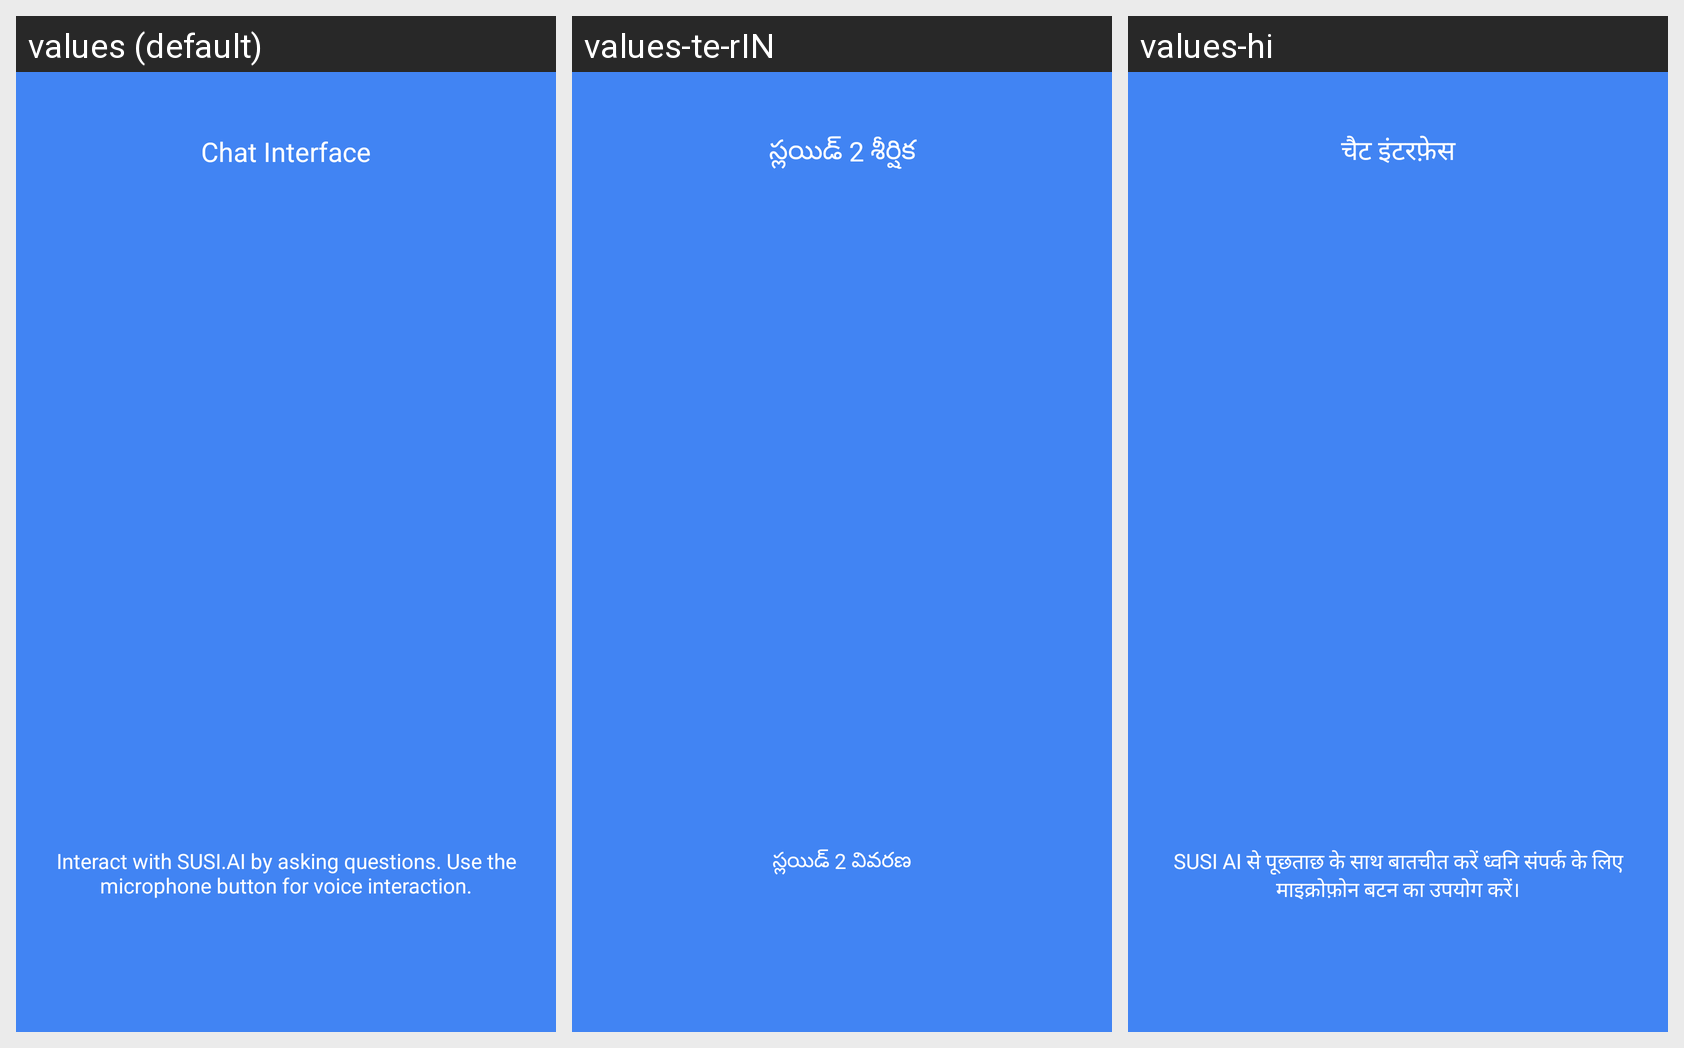

This grid shows one Android layout under several languages. Give, for every string resource on the screen, its name, the default text and each shown locale's text.
Android screen res/layout/welcome_slide2.xml rendered under 3 locales, left to right: values (default), values-te-rIN, values-hi. Device: Nexus 5 (rendered at 1080×1920; each locale shown at half size, 540×960, under a caption strip naming it); theme AppTheme.
Other locales in the repository, not shown: values-de, values-es, values-it, values-ml-rIN, values-pt-rBR, values-ta-rIN.
Strings drawn on this screen, with the default value and each locale's value (text and hints the layout hard-codes, and strings that could not be matched under every locale, appear in the picture but are not listed):

slide_2_title
  values: Chat Interface
  values-te-rIN: స్లయిడ్ 2 శీర్షిక
  values-hi: चैट इंटरफ़ेस

slide_2_desc
  values: Interact with SUSI.AI by asking questions. Use the microphone button for voice interaction.
  values-te-rIN: స్లయిడ్ 2 వివరణ
  values-hi: SUSI AI से पूछताछ के साथ बातचीत करें ध्वनि संपर्क के लिए माइक्रोफ़ोन बटन का उपयोग करें।
